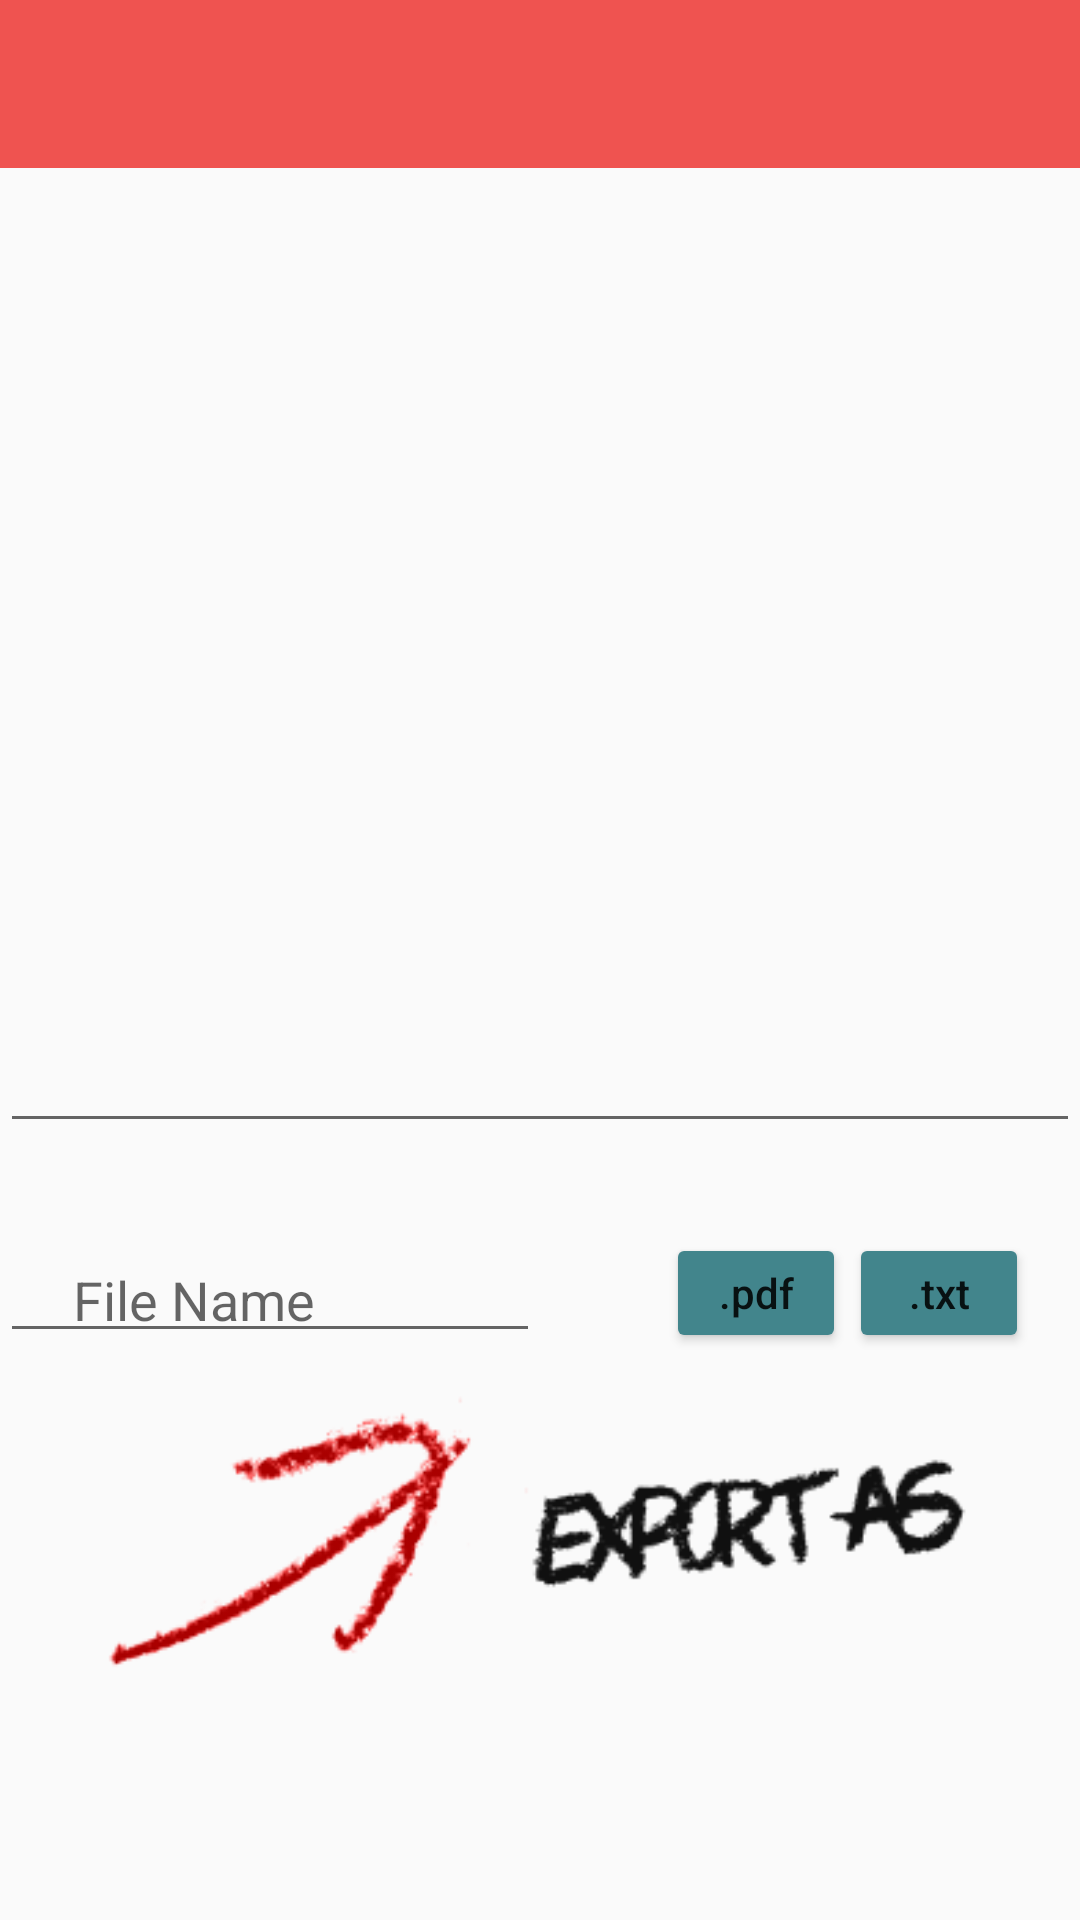

This screen was rendered from an Android layout file. Write that file and the resources it references.
<!-- AndroidManifest.xml: application theme AppTheme -->
<!-- res/layout/activity_save_file.xml -->
<?xml version="1.0" encoding="utf-8"?>

<RelativeLayout xmlns:android="http://schemas.android.com/apk/res/android"
    xmlns:tools="http://schemas.android.com/tools"
    android:layout_width="match_parent"
    android:layout_height="match_parent"

    tools:context="com.smd.project.ahmad.intellignizer.saveFile">

    <include
        layout="@layout/app_bar_plain"
        android:id="@+id/app_bar"></include>


    <EditText
        android:paddingTop="15dp"
        android:layout_width="match_parent"
        android:layout_height="325dp"
        android:layout_below="@+id/app_bar"
        android:id="@+id/result_txt"
        />

    <ImageView
        android:id="@+id/appDivider"
        android:layout_width="match_parent"
        android:layout_height="20dp"
        android:src="@drawable/divider"
        android:layout_below="@+id/result_txt" />

<RelativeLayout
    android:id="@+id/txt_btn_layout"
    android:layout_width="match_parent"
    android:layout_height="160dp"
    android:paddingTop="10dp"
    android:layout_below="@+id/appDivider"
    >
    <EditText
        android:id="@+id/filename_txt"
        android:layout_width="180dp"
        android:layout_height="40dp"
        android:paddingLeft="20dp"
        android:hint=" File Name "
        />

    <Button
        android:id="@+id/pdf_btn"
        android:layout_width="60dp"
        android:layout_height="40dp"
        android:text=".pdf"
        android:textAlignment="center"
        android:textAllCaps="false"
        android:theme="@style/MyButton"


        android:layout_above="@+id/imageView2"
        android:layout_toEndOf="@+id/filename_txt"
        android:layout_marginStart="42dp"
        android:onClick="savePDF"
        />

    <Button
        android:id="@+id/txt_btn"
        android:layout_width="60dp"
        android:layout_height="40dp"
        android:text=".txt"
        android:textAlignment="center"
        android:textAllCaps="false"
        android:theme="@style/MyButton"
        android:onClick="saveTXT"

        android:layout_above="@+id/imageView2"
        android:layout_toEndOf="@+id/pdf_btn"
        android:layout_marginStart="1dp" />

    <ImageView
        android:layout_width="match_parent"
        android:layout_height="120dp"
        android:layout_below="@id/filename_txt"
        android:src="@drawable/crayon"
        android:id="@+id/imageView2" />




</RelativeLayout>





</RelativeLayout>
<!-- res/layout/app_bar_plain.xml (included above) -->
<?xml version="1.0" encoding="utf-8"?>

<android.widget.Toolbar
    xmlns:android="http://schemas.android.com/apk/res/android"
    xmlns:app="http://schemas.android.com/apk/res-auto"

    android:layout_width="match_parent"
    android:layout_height="wrap_content"
    android:background="@color/colorPrimary"
    app:theme="@style/myCustomToolbar"

    >

</android.widget.Toolbar>
<!-- resources referenced by this layout -->
<resources>
  <color name="colorPrimary">#EF5350</color>
  <!-- drawable crayon: png bitmap (drawable, 22822 bytes) -->
  <style name="MyButton" parent="Theme.AppCompat.Light">
          <item name="colorButtonNormal">@color/blue</item>
      </style>
  <style name="myCustomToolbar" parent="ThemeOverlay.AppCompat">
          <item name="android:textColorPrimary">#f4efef</item>
          <item name="android:textColorSecondary">#C6D8FF</item>
      </style>
  <style name="AppTheme" parent="AppTheme.Base">
          
  
      </style>
  <color name="blue">#42858C</color>
  <style name="AppTheme.Base" parent="Theme.AppCompat.Light.NoActionBar">
  
          <item name="colorPrimary">@color/colorPrimary</item>
          <item name="colorPrimaryDark">@color/colorPrimaryDark</item>
          <item name="colorAccent">@color/colorAccent</item>
  
      </style>
  <color name="colorPrimaryDark">#D32F2F</color>
  <color name="colorAccent">#faf3f3</color>
</resources>
